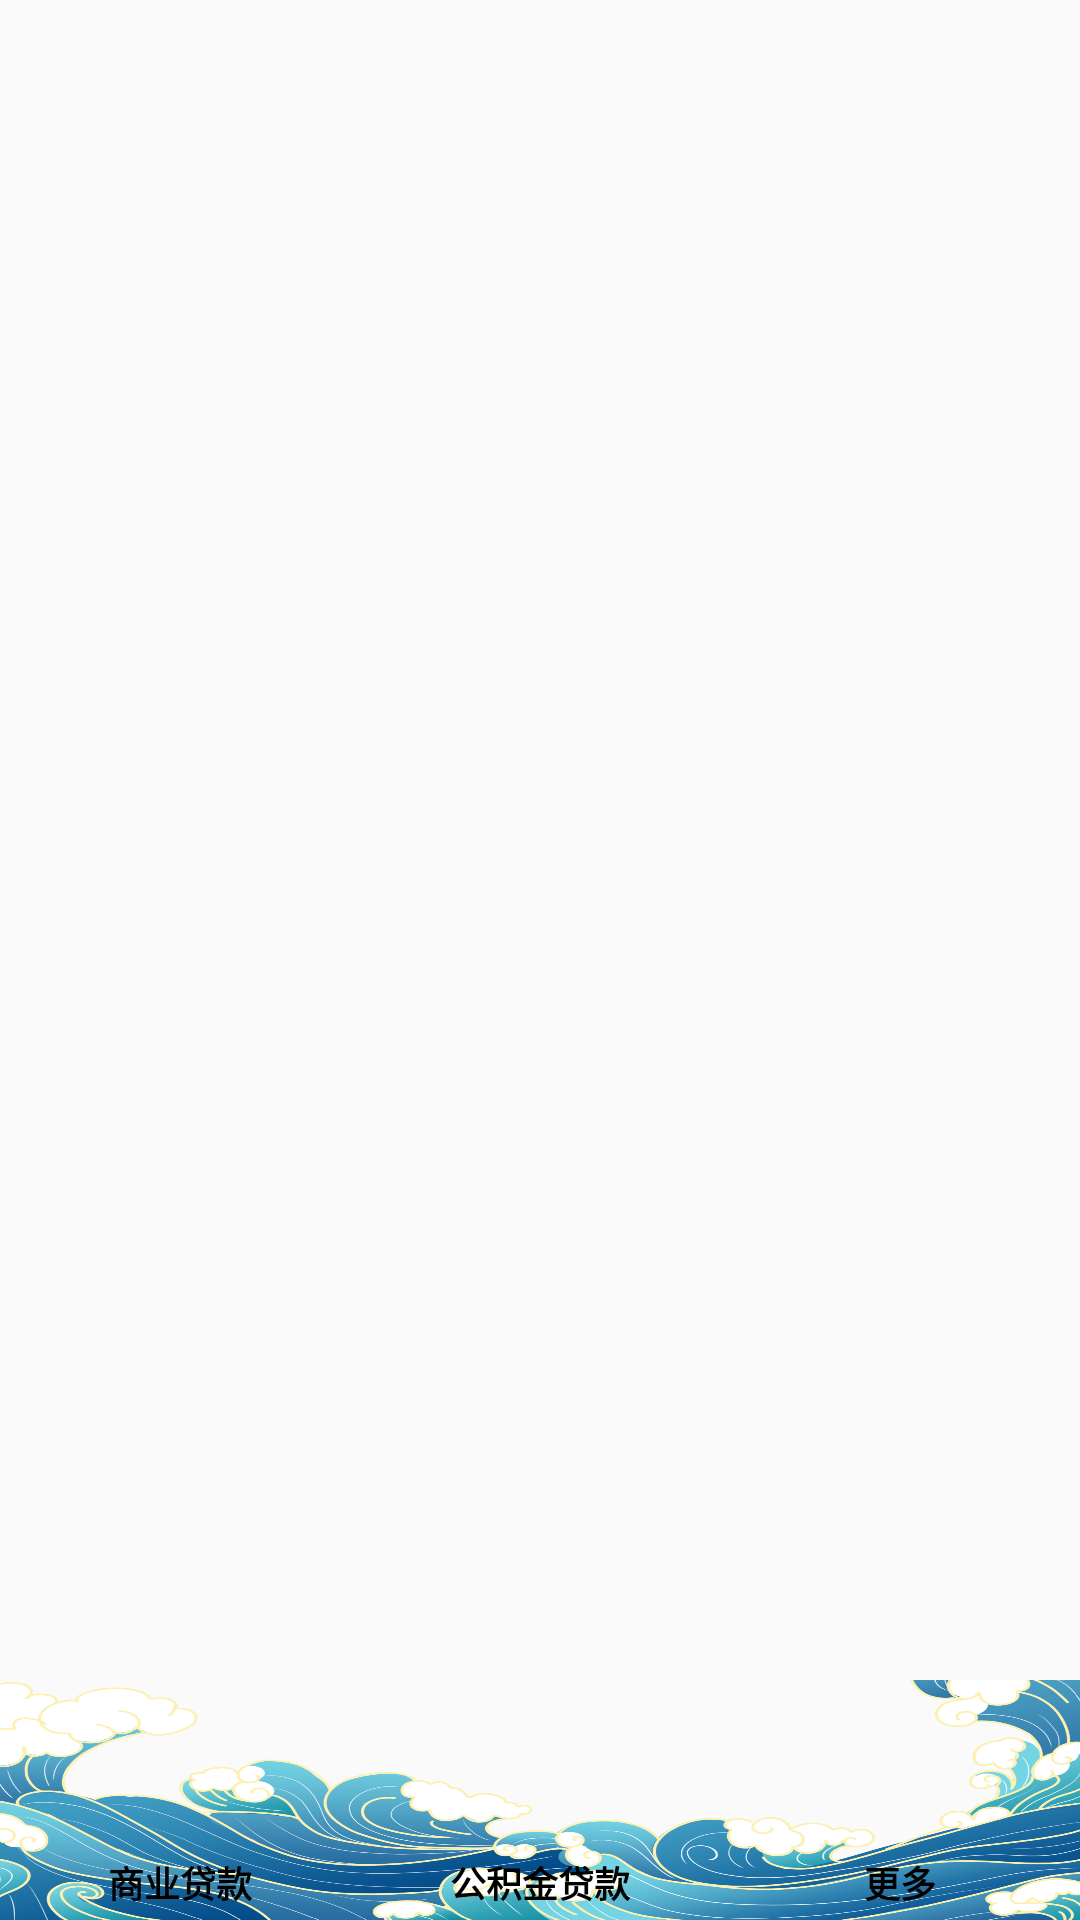

Produce the Android XML layout that renders to this screen, including the resource entries it uses.
<!-- AndroidManifest.xml: application theme Theme.MortgageCalculator -->
<!-- res/layout/activity_main.xml -->
<?xml version="1.0" encoding="utf-8"?>
<LinearLayout xmlns:android="http://schemas.android.com/apk/res/android"
    xmlns:app="http://schemas.android.com/apk/res-auto"
    xmlns:tools="http://schemas.android.com/tools"
    android:layout_width="match_parent"
    android:layout_height="match_parent"
    android:orientation="vertical"
    tools:context=".MainActivity">

    <androidx.viewpager2.widget.ViewPager2
        android:layout_width="match_parent"
        android:layout_height="0dp"
        android:layout_weight="1"
        android:id="@+id/id_viewpager"/>
    <include layout="@layout/bottom_layout"></include>

</LinearLayout>
<!-- res/layout/bottom_layout.xml (included above) -->
<?xml version="1.0" encoding="utf-8"?>
<LinearLayout xmlns:android="http://schemas.android.com/apk/res/android"
    android:orientation="horizontal"
    android:layout_width="match_parent"
    android:layout_height="80dp"
    android:background="@drawable/bottimage"
    >


    <LinearLayout
        android:layout_width="0dp"
        android:layout_height="wrap_content"
        android:layout_weight="1"
        android:layout_gravity="center"
        android:layout_marginTop="10dp"
        android:gravity="center"
        android:orientation="vertical"
        android:id="@+id/id_tab_s">
        <ImageView
            android:layout_width="35dp"
            android:layout_height="35dp"
            android:background="@drawable/tab_s"
            android:id="@+id/tab_iv_s"></ImageView>
        <TextView
            android:layout_width="wrap_content"
            android:layout_height="wrap_content"
            android:id="@+id/text_tab_s"
            android:gravity="center"
            android:textColor="@color/black"
            android:textStyle="bold"
            android:textSize="12dp"
            android:text="商业贷款"/>
    </LinearLayout>

    <LinearLayout
        android:layout_width="0dp"
        android:layout_height="wrap_content"
        android:layout_weight="1"
        android:layout_gravity="center"
        android:layout_marginTop="10dp"
        android:gravity="center"
        android:orientation="vertical"
        android:id="@+id/id_tab_g">
        <ImageView
            android:layout_width="35dp"
            android:layout_height="35dp"
            android:background="@drawable/tab_s"
            android:id="@+id/tab_iv_g"></ImageView>
        <TextView
            android:layout_width="wrap_content"
            android:layout_height="wrap_content"
            android:id="@+id/text_tab_g"
            android:textColor="@color/black"
            android:gravity="center"
            android:textStyle="bold"
            android:textSize="12dp"
            android:text="公积金贷款"/>
    </LinearLayout>

    <LinearLayout
        android:layout_width="0dp"
        android:layout_height="wrap_content"
        android:layout_weight="1"
        android:layout_gravity="center"
        android:layout_marginTop="10dp"
        android:gravity="center"
        android:orientation="vertical"
        android:id="@+id/id_tab_z">
        <ImageView
            android:layout_width="35dp"
            android:layout_height="35dp"
            android:background="@drawable/tab_s"
            android:id="@+id/tab_iv_z"></ImageView>
        <TextView
            android:layout_width="wrap_content"
            android:layout_height="wrap_content"
            android:id="@+id/text_tab_z"
            android:gravity="center"
            android:textColor="@color/black"
            android:textStyle="bold"
            android:textSize="12dp"
            android:text="更多"/>
    </LinearLayout>

</LinearLayout>
<!-- resources referenced by this layout -->
<resources>
  <color name="black">#FF000000</color>
  <!-- drawable bottimage: png bitmap (drawable, 746901 bytes) -->
  <style name="Theme.MortgageCalculator" parent="Theme.MaterialComponents.DayNight.DarkActionBar.Bridge">
          
          <item name="colorPrimary">#358EB9</item>
          <item name="colorPrimaryVariant">#1D6FA3</item>
          <item name="colorOnPrimary">@color/white</item>
          
          <item name="colorSecondary">@color/teal_200</item>
          <item name="colorSecondaryVariant">@color/teal_700</item>
          <item name="colorOnSecondary">@color/black</item>
          
          <item name="android:statusBarColor" tools:targetApi="l">?attr/colorPrimaryVariant</item>
          
      </style>
  <color name="white">#FFFFFFFF</color>
  <color name="teal_200">#FF03DAC5</color>
  <color name="teal_700">#FF018786</color>
</resources>
